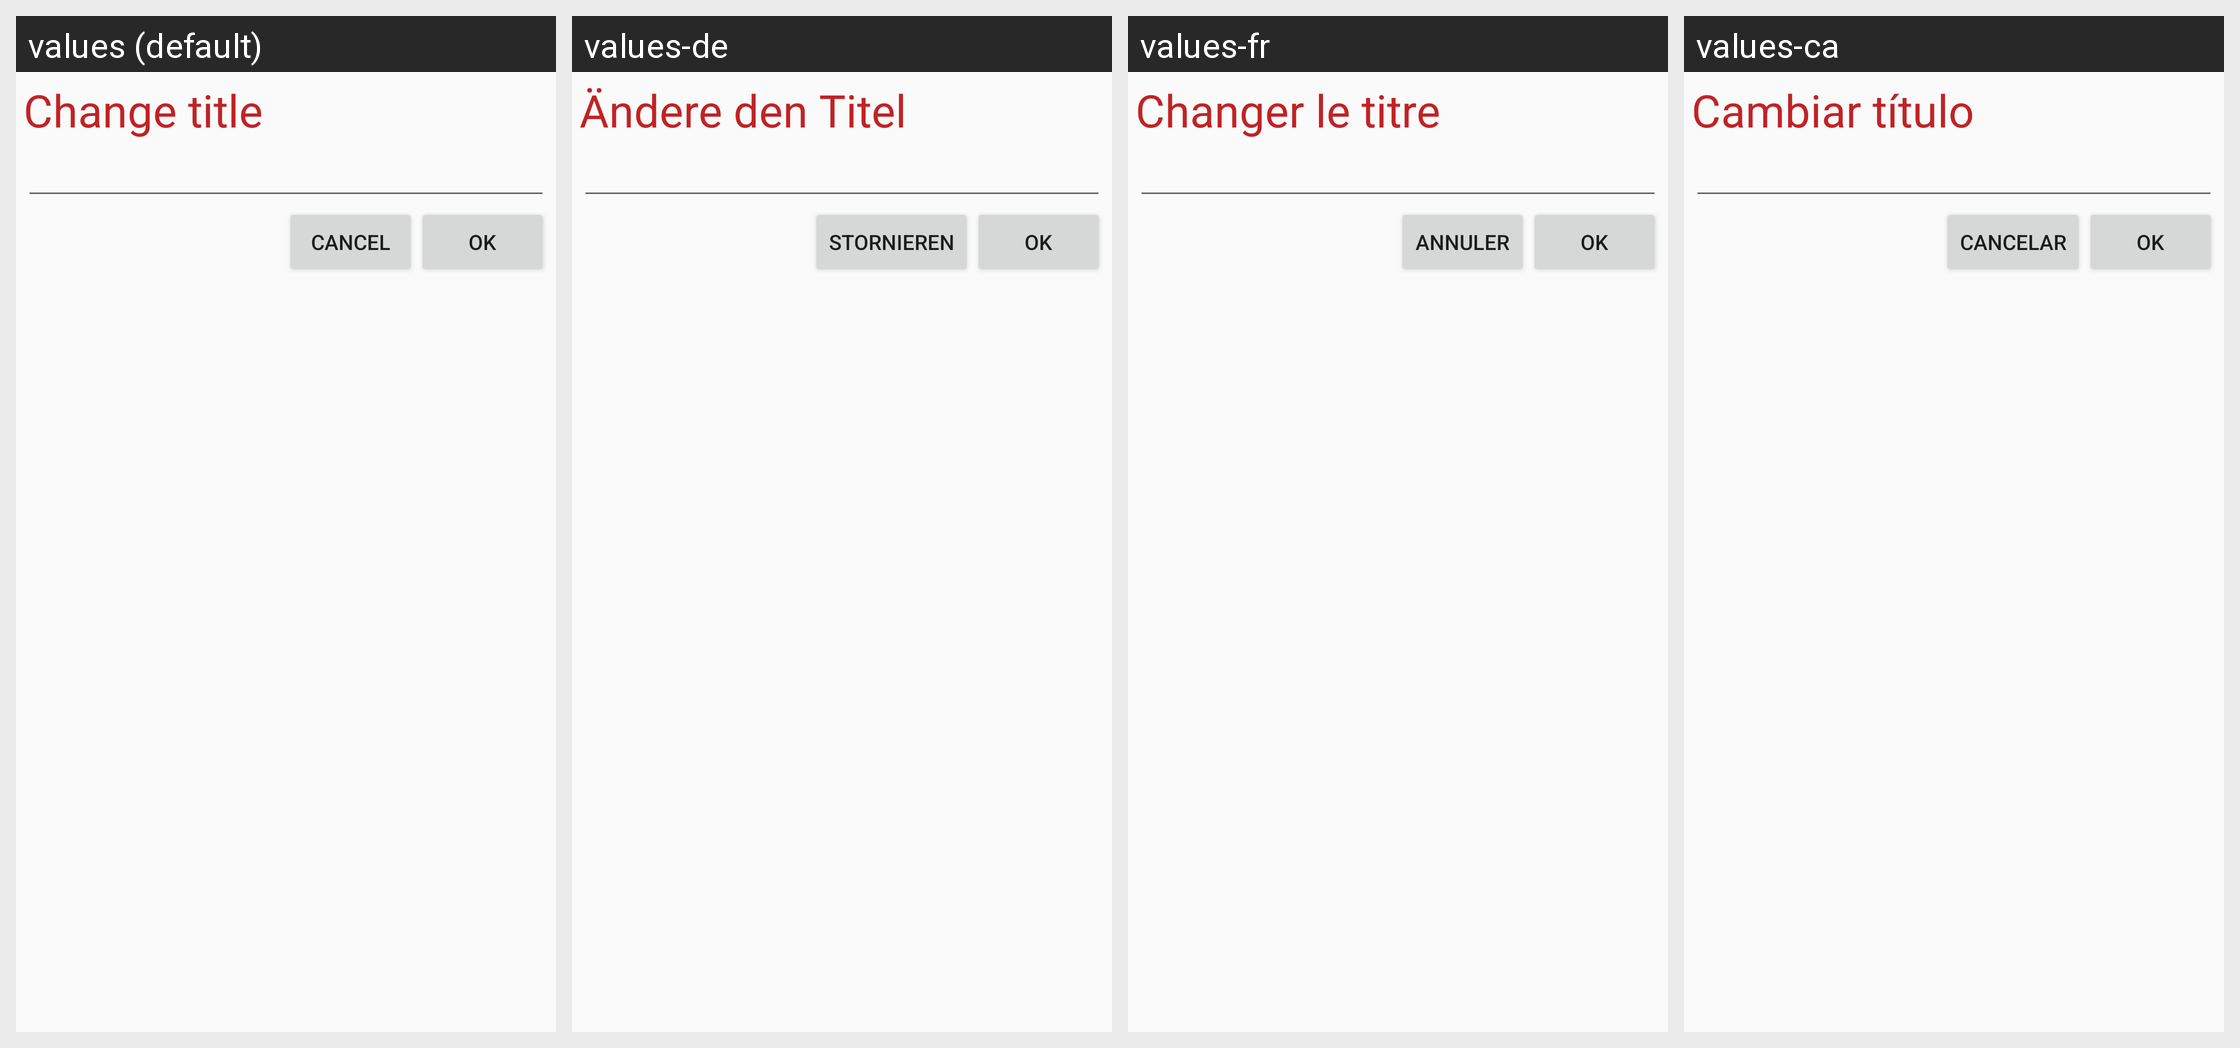

The Android screen above is rendered under several locales of the same app. Produce the string resources it draws, with the default and per-locale values.
Android screen res/layout/custome_change_title.xml rendered under 4 locales, left to right: values (default), values-de, values-fr, values-ca. Device: Nexus 5 (rendered at 1080×1920; each locale shown at half size, 540×960, under a caption strip naming it); theme AppTheme.
Other locales in the repository, not shown: values-am, values-bg, values-da, values-ja, values-ko, values-ms, values-pt, values-vi, values-zh.
Strings drawn on this screen, with the default value and each locale's value (text and hints the layout hard-codes, and strings that could not be matched under every locale, appear in the picture but are not listed):

change_title
  values: Change title
  values-de: Ändere den Titel
  values-fr: Changer le titre
  values-ca: Cambiar título

cancel
  values: Cancel
  values-de: Stornieren
  values-fr: Annuler
  values-ca: Cancelar
